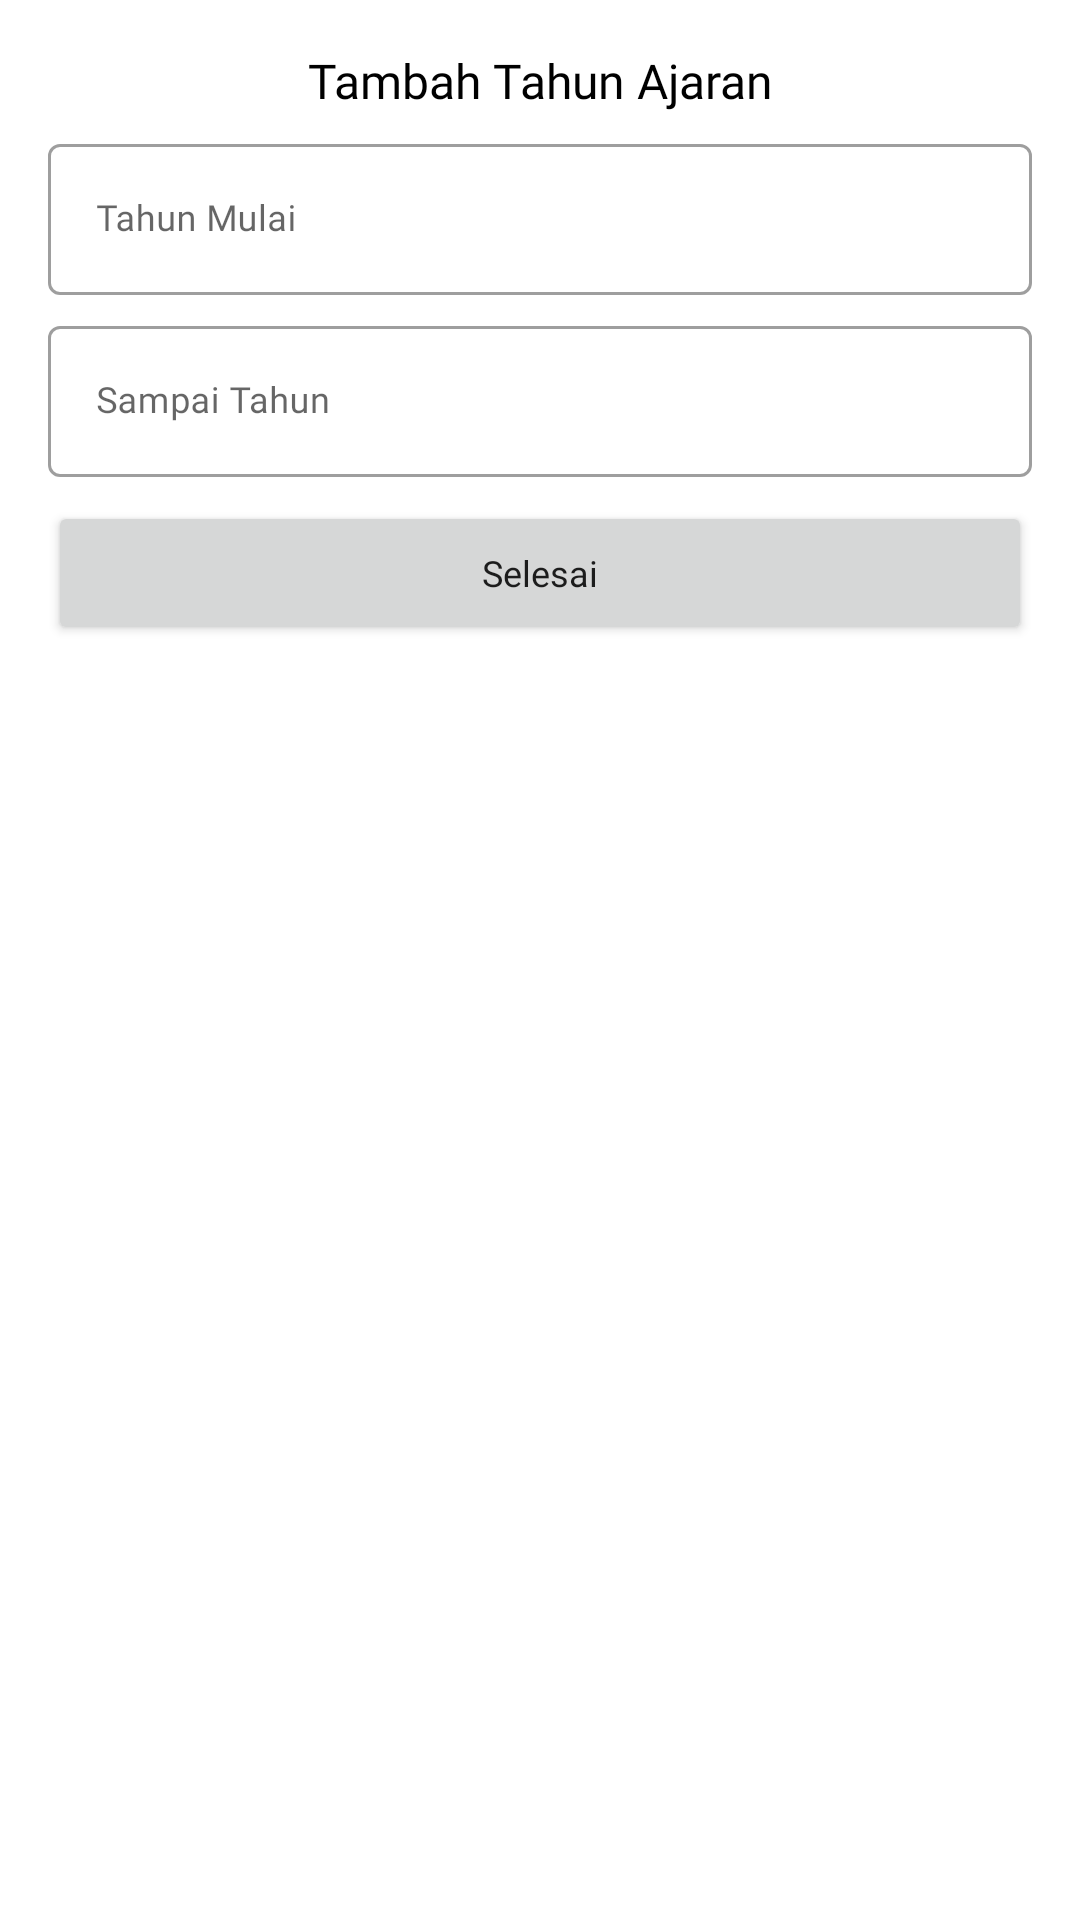

Android layout source for this screen:
<!-- AndroidManifest.xml: application theme Theme.StudentMonitoring -->
<!-- res/layout/layout_dialog_add_year_school.xml -->
<?xml version="1.0" encoding="utf-8"?>
<RelativeLayout xmlns:android="http://schemas.android.com/apk/res/android"
    xmlns:tools="http://schemas.android.com/tools"
    android:layout_width="match_parent"
    android:layout_height="match_parent">

    <LinearLayout
        android:layout_width="match_parent"
        android:layout_height="wrap_content"
        android:orientation="vertical"
        android:layout_margin="16dp">

        <TextView
            android:layout_width="match_parent"
            android:layout_height="wrap_content"
            android:text="Tambah Tahun Ajaran"
            android:fontFamily="@font/poppins_bold"
            android:textSize="16sp"
            android:layout_marginBottom="5dp"
            android:textColor="@color/black"
            android:textAlignment="center"/>


        <com.google.android.material.textfield.TextInputLayout
            android:layout_width="match_parent"
            android:layout_height="wrap_content"
            style="@style/Widget.MaterialComponents.TextInputLayout.OutlinedBox"
            android:hint="Tahun Mulai"
            android:layout_marginBottom="5dp"
            android:layout_gravity="center_horizontal">

            <com.google.android.material.textfield.TextInputEditText
                android:id="@+id/year_school_ti_add_from"
                android:layout_width="match_parent"
                android:layout_height="wrap_content"
                android:fontFamily="@font/poppins_medium"
                android:focusableInTouchMode="true"
                android:textSize="12sp"
                android:maxLength="4"
                android:inputType="number"/>

        </com.google.android.material.textfield.TextInputLayout>

        <com.google.android.material.textfield.TextInputLayout
            android:layout_width="match_parent"
            android:layout_height="wrap_content"
            style="@style/Widget.MaterialComponents.TextInputLayout.OutlinedBox"
            android:hint="Sampai Tahun"
            android:layout_marginBottom="2dp"
            android:layout_gravity="center_horizontal">

            <com.google.android.material.textfield.TextInputEditText
                android:id="@+id/year_school_ti_add_to"
                android:layout_width="match_parent"
                android:layout_height="wrap_content"
                android:fontFamily="@font/poppins_medium"
                android:focusableInTouchMode="true"
                android:textSize="12sp"
                android:maxLength="4"
                android:inputType="number"/>

        </com.google.android.material.textfield.TextInputLayout>


        <Button
            android:id="@+id/finish_add_btn"
            android:layout_width="match_parent"
            android:layout_height="wrap_content"
            android:text="Selesai"
            android:layout_marginTop="6dp"
            android:fontFamily="@font/poppins_medium"
            android:textSize="12sp"
            android:textAllCaps="false"/>


    </LinearLayout>

</RelativeLayout>
<!-- resources referenced by this layout -->
<resources>
  <color name="black">#FF000000</color>
  <style name="Theme.StudentMonitoring" parent="Theme.MaterialComponents.DayNight.NoActionBar">
          
          <item name="colorPrimary">@color/purple_custom</item>
          <item name="colorPrimaryVariant">@color/purple_custom</item>
          <item name="colorOnPrimary">@color/white</item>
          
          <item name="colorSecondary">@color/purple_200</item>
          <item name="colorSecondaryVariant">@color/teal_700</item>
          <item name="colorOnSecondary">@color/black</item>
          
          <item name="android:statusBarColor" tools:targetApi="l">?attr/colorOnPrimary</item>
  
  
  
  
          
      </style>
  <color name="purple_custom">#8b6fef</color>
  <color name="white">#FFFFFFFF</color>
  <color name="purple_200">#FFBB86FC</color>
  <color name="teal_700">#FF018786</color>
</resources>
